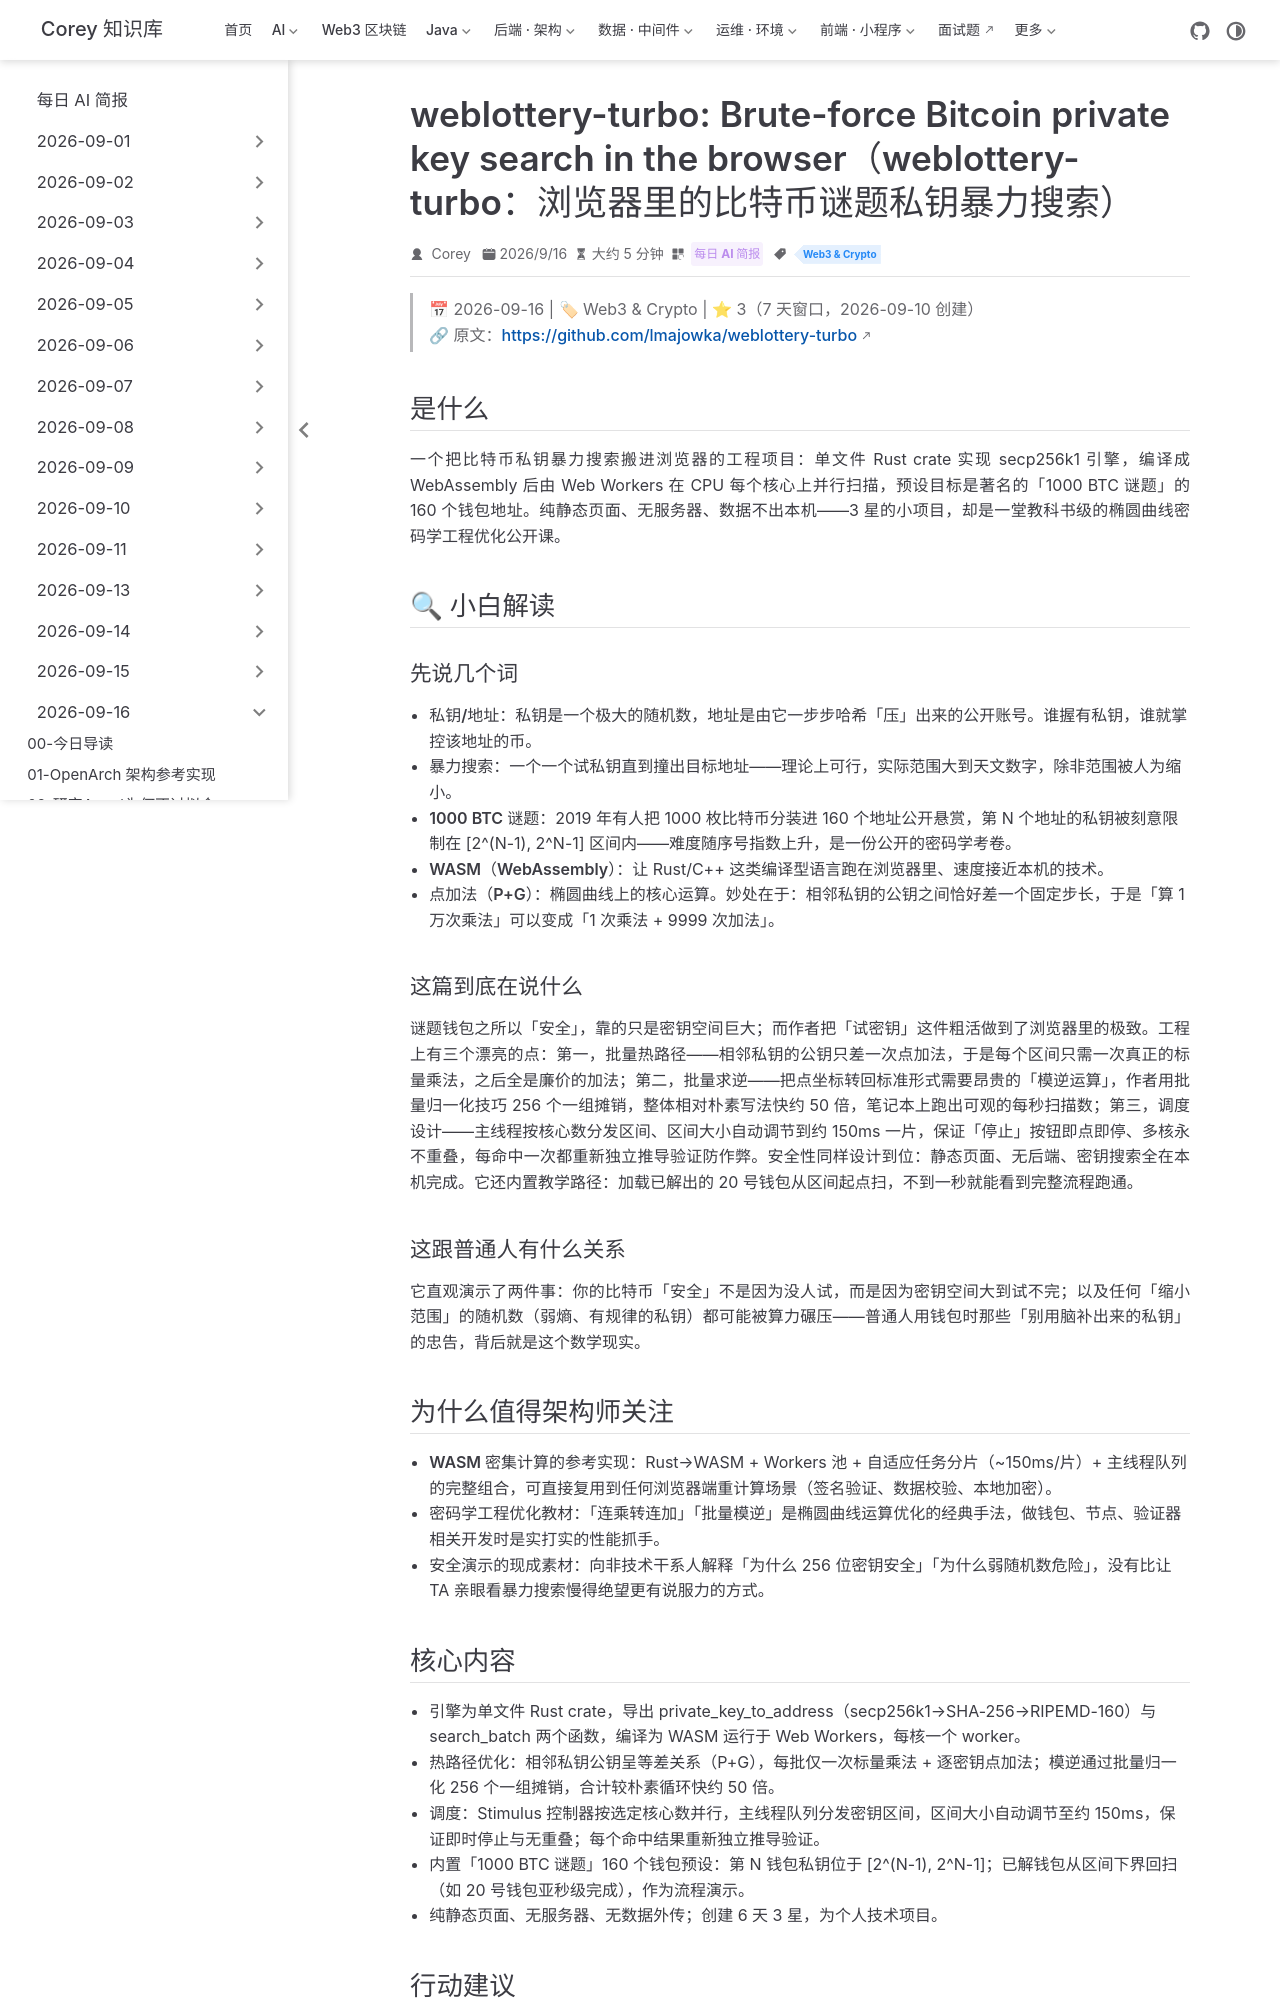

repository: code-corey/code-corey.github.io · page: News/2026-09-16/14-weblottery-turbo-btc-puzzle-wasm.html · generator: jekyll

---
title: "weblottery-turbo: Brute-force Bitcoin private key search in the browser（weblottery-turbo：浏览器里的比特币谜题私钥暴力搜索）"
shortTitle: "WASM搜比特币谜题"
sidebarGroup: "2026-09-16"
order: 14
date: 2026-09-16
category:
  - "每日 AI 简报"
tag:
  - "Web3 & Crypto"
description: "Rust secp256k1 引擎编译为 WASM，在浏览器全核并行暴力搜索比特币私钥，内置「1000 BTC 谜题」160 个钱包预设；连乘转连加等优化实现约 50 倍提速。纯静态页，数据不出本机。⭐3（7天）。"
---

# weblottery-turbo: Brute-force Bitcoin private key search in the browser（weblottery-turbo：浏览器里的比特币谜题私钥暴力搜索）

> 📅 2026-09-16 | 🏷 Web3 & Crypto | ⭐ 3（7 天窗口，2026-09-10 创建）
> 🔗 原文：https://github.com/lmajowka/weblottery-turbo

## 是什么

一个把比特币私钥暴力搜索搬进浏览器的工程项目：单文件 Rust crate 实现 secp256k1 引擎，编译成 WebAssembly 后由 Web Workers 在 CPU 每个核心上并行扫描，预设目标是著名的「1000 BTC 谜题」的 160 个钱包地址。纯静态页面、无服务器、数据不出本机——3 星的小项目，却是一堂教科书级的椭圆曲线密码学工程优化公开课。

## 🔍 小白解读

### 先说几个词

- **私钥/地址**：私钥是一个极大的随机数，地址是由它一步步哈希「压」出来的公开账号。谁握有私钥，谁就掌控该地址的币。
- **暴力搜索**：一个一个试私钥直到撞出目标地址——理论上可行，实际范围大到天文数字，除非范围被人为缩小。
- **1000 BTC 谜题**：2019 年有人把 1000 枚比特币分装进 160 个地址公开悬赏，第 N 个地址的私钥被刻意限制在 [2^(N-1), 2^N-1] 区间内——难度随序号指数上升，是一份公开的密码学考卷。
- **WASM（WebAssembly）**：让 Rust/C++ 这类编译型语言跑在浏览器里、速度接近本机的技术。
- **点加法（P+G）**：椭圆曲线上的核心运算。妙处在于：相邻私钥的公钥之间恰好差一个固定步长，于是「算 1 万次乘法」可以变成「1 次乘法 + 9999 次加法」。

### 这篇到底在说什么

谜题钱包之所以「安全」，靠的只是密钥空间巨大；而作者把「试密钥」这件粗活做到了浏览器里的极致。工程上有三个漂亮的点：第一，批量热路径——相邻私钥的公钥只差一次点加法，于是每个区间只需一次真正的标量乘法，之后全是廉价的加法；第二，批量求逆——把点坐标转回标准形式需要昂贵的「模逆运算」，作者用批量归一化技巧 256 个一组摊销，整体相对朴素写法快约 50 倍，笔记本上跑出可观的每秒扫描数；第三，调度设计——主线程按核心数分发区间、区间大小自动调节到约 150ms 一片，保证「停止」按钮即点即停、多核永不重叠，每命中一次都重新独立推导验证防作弊。安全性同样设计到位：静态页面、无后端、密钥搜索全在本机完成。它还内置教学路径：加载已解出的 20 号钱包从区间起点扫，不到一秒就能看到完整流程跑通。

### 这跟普通人有什么关系

它直观演示了两件事：你的比特币「安全」不是因为没人试，而是因为密钥空间大到试不完；以及任何「缩小范围」的随机数（弱熵、有规律的私钥）都可能被算力碾压——普通人用钱包时那些「别用脑补出来的私钥」的忠告，背后就是这个数学现实。

## 为什么值得架构师关注

- **WASM 密集计算的参考实现**：Rust→WASM + Workers 池 + 自适应任务分片（~150ms/片）+ 主线程队列的完整组合，可直接复用到任何浏览器端重计算场景（签名验证、数据校验、本地加密）。
- **密码学工程优化教材**：「连乘转连加」「批量模逆」是椭圆曲线运算优化的经典手法，做钱包、节点、验证器相关开发时是实打实的性能抓手。
- **安全演示的现成素材**：向非技术干系人解释「为什么 256 位密钥安全」「为什么弱随机数危险」，没有比让 TA 亲眼看暴力搜索慢得绝望更有说服力的方式。
